6-way image classification set "OneboardShapeDataset" from GitHub (timonharz/OneboardShapeDataset); label vocabulary: ellipse, line, parallelogram, pentagon, rectangle, trapezoid.

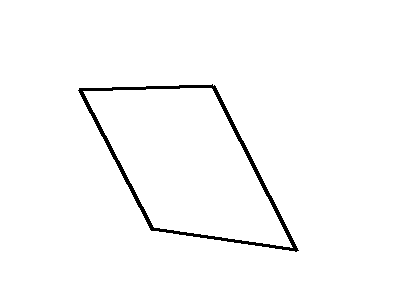
Label: parallelogram

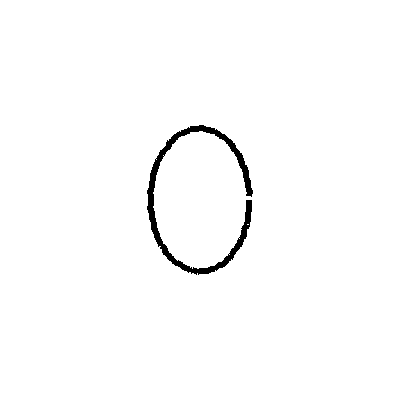
Label: ellipse

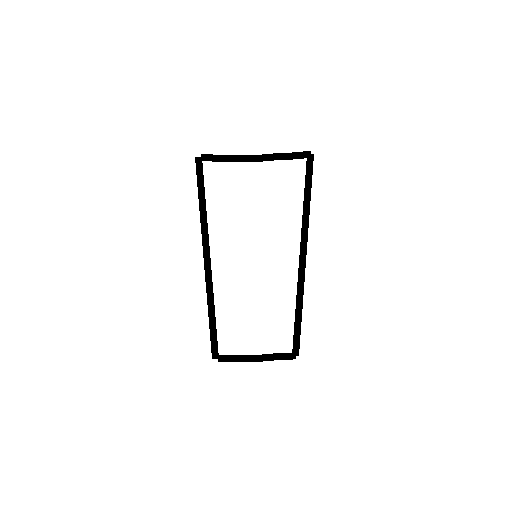
Label: trapezoid

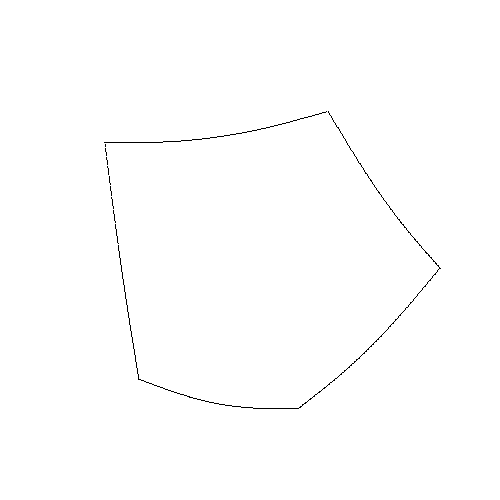
Label: pentagon

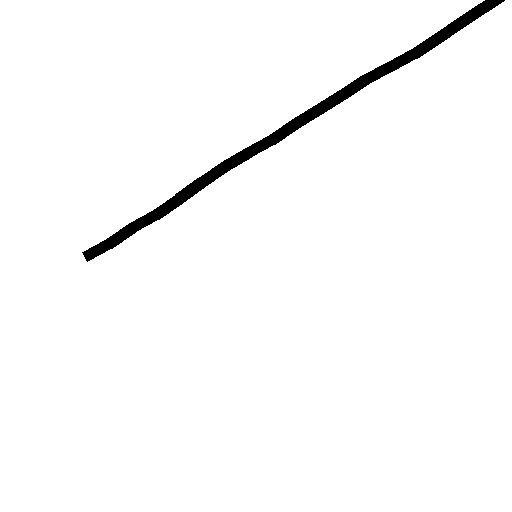
Label: line

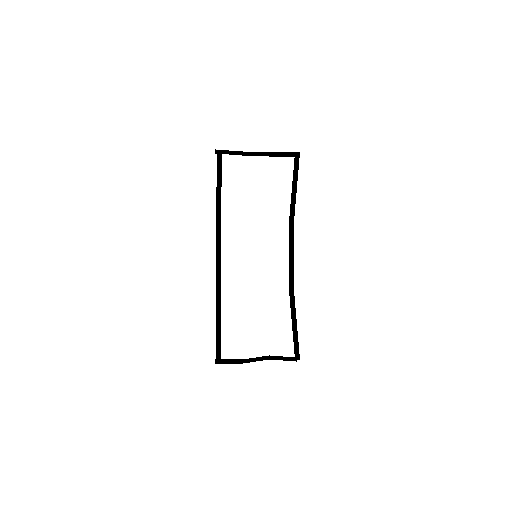
Label: rectangle
